Run: headless pygame with SDL's dummy video driver; simulated clock (each Clock.tick advances the game by its frame time, no real sleeping); random seed 0; keys injected as events and as key.get_pressed() state; no mouse input; restart key SPACE tapped at the start of phases 3 and 4.
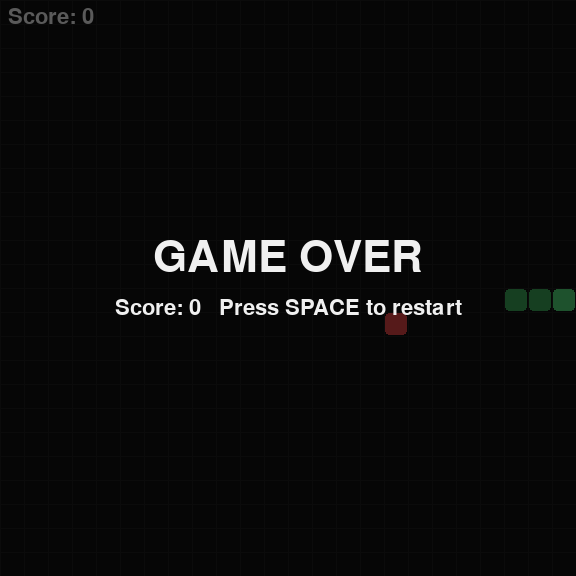
Frame 1 of 4 · flips 1–60 · no input
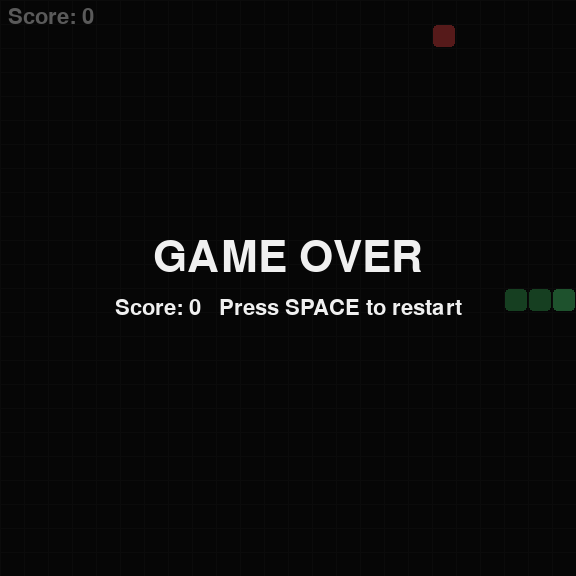
Frame 2 of 4 · flips 61–180 · tapped SPACE, RETURN · held RIGHT (→), D
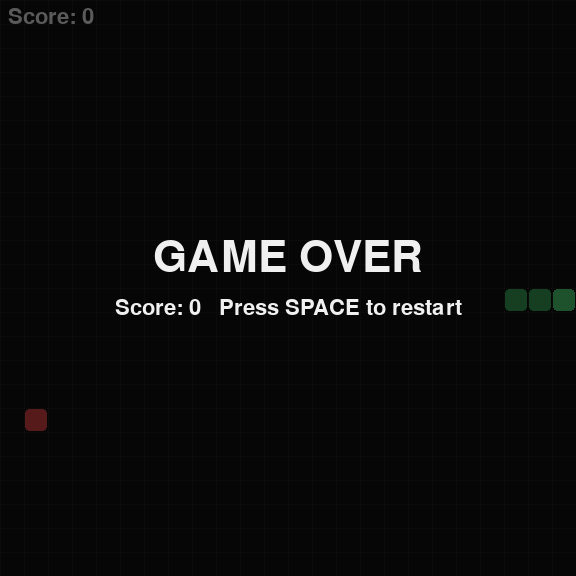
Frame 3 of 4 · flips 181–300 · tapped SPACE · held DOWN (↓), S
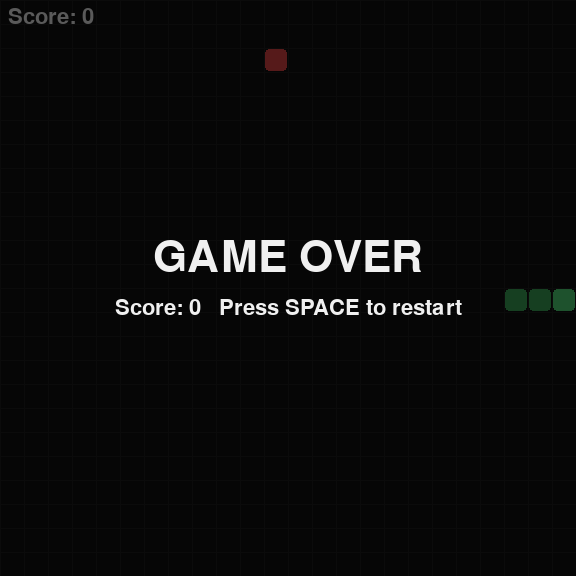
Frame 4 of 4 · flips 301–420 · tapped SPACE · held LEFT (←), A, UP (↑), W

The pygame program that drew these frames:

"""
Snakeゲーム (pygame実装)

矢印キー（またはWASD）でヘビを操作し、エサ（赤）を food べてスコアを伸ばす
シンプルなSnakeゲーム。壁や自分自身にぶつかるとゲームオーバー。

操作方法:
    - 矢印キー / WASD : ヘビの移動方向を変更
    - スペース / Enter : ゲームオーバー後にリスタート
    - Esc / ウィンドウを閉じる : 終了

実行方法:
    python snake_game.py
"""

import random
import sys

import pygame

# --- 定数 ---
CELL_SIZE = 24            # 1マスのピクセルサイズ
GRID_WIDTH = 24          # 横方向のマス数
GRID_HEIGHT = 24         # 縦方向のマス数
SCREEN_WIDTH = CELL_SIZE * GRID_WIDTH
SCREEN_HEIGHT = CELL_SIZE * GRID_HEIGHT
FPS = 10                 # 1秒あたりの移動回数（難易度）

# 色（RGB）
COLOR_BG = (18, 18, 18)
COLOR_GRID = (30, 30, 30)
COLOR_SNAKE_HEAD = (80, 220, 120)
COLOR_SNAKE_BODY = (60, 170, 90)
COLOR_FOOD = (230, 70, 70)
COLOR_TEXT = (240, 240, 240)
COLOR_OVERLAY = (0, 0, 0)

# 移動方向 (dx, dy)
UP = (0, -1)
DOWN = (0, 1)
LEFT = (-1, 0)
RIGHT = (1, 0)


class SnakeGame:
    """Snakeゲームの状態と描画を管理するクラス。"""

    def __init__(self):
        pygame.init()
        self.screen = pygame.display.set_mode((SCREEN_WIDTH, SCREEN_HEIGHT))
        pygame.display.set_caption("Snake")
        self.clock = pygame.time.Clock()
        self.font = pygame.font.SysFont(None, 32)
        self.big_font = pygame.font.SysFont(None, 64)
        self.reset()

    def reset(self):
        """ゲーム状態を初期化する。"""
        center = (GRID_WIDTH // 2, GRID_HEIGHT // 2)
        # ヘビは長さ3で中央から左向きに配置（先頭が先頭要素）
        self.snake = [center, (center[0] - 1, center[1]), (center[0] - 2, center[1])]
        self.direction = RIGHT
        self.next_direction = RIGHT
        self.food = self._spawn_food()
        self.score = 0
        self.game_over = False

    def _spawn_food(self):
        """ヘビと重ならない位置にエサをランダム配置する。"""
        empty_cells = [
            (x, y)
            for x in range(GRID_WIDTH)
            for y in range(GRID_HEIGHT)
            if (x, y) not in self.snake
        ]
        if not empty_cells:
            return None  # 盤面が埋まった（クリア）
        return random.choice(empty_cells)

    def _handle_input(self):
        """キー入力を処理する。"""
        for event in pygame.event.get():
            if event.type == pygame.QUIT:
                self._quit()
            elif event.type == pygame.KEYDOWN:
                if event.key == pygame.K_ESCAPE:
                    self._quit()
                if self.game_over:
                    if event.key in (pygame.K_SPACE, pygame.K_RETURN):
                        self.reset()
                    continue
                # 進行方向の変更（逆走は禁止）
                if event.key in (pygame.K_UP, pygame.K_w) and self.direction != DOWN:
                    self.next_direction = UP
                elif event.key in (pygame.K_DOWN, pygame.K_s) and self.direction != UP:
                    self.next_direction = DOWN
                elif event.key in (pygame.K_LEFT, pygame.K_a) and self.direction != RIGHT:
                    self.next_direction = LEFT
                elif event.key in (pygame.K_RIGHT, pygame.K_d) and self.direction != LEFT:
                    self.next_direction = RIGHT

    def _update(self):
        """ヘビを1マス進め、衝突・エサ取得を判定する。"""
        if self.game_over:
            return

        self.direction = self.next_direction
        head_x, head_y = self.snake[0]
        dx, dy = self.direction
        new_head = (head_x + dx, head_y + dy)

        # 壁との衝突判定
        if not (0 <= new_head[0] < GRID_WIDTH and 0 <= new_head[1] < GRID_HEIGHT):
            self.game_over = True
            return

        # 自分自身との衝突判定（末尾は今回移動で空くので除外）
        if new_head in self.snake[:-1]:
            self.game_over = True
            return

        self.snake.insert(0, new_head)

        if new_head == self.food:
            self.score += 1
            self.food = self._spawn_food()
            if self.food is None:
                # 盤面をすべて埋めた＝クリア扱いでゲーム終了
                self.game_over = True
        else:
            self.snake.pop()  # エサを取っていなければ末尾を削除して長さ維持

    def _draw_grid(self):
        """背景グリッドを描画する。"""
        for x in range(0, SCREEN_WIDTH, CELL_SIZE):
            pygame.draw.line(self.screen, COLOR_GRID, (x, 0), (x, SCREEN_HEIGHT))
        for y in range(0, SCREEN_HEIGHT, CELL_SIZE):
            pygame.draw.line(self.screen, COLOR_GRID, (0, y), (SCREEN_WIDTH, y))

    def _draw_cell(self, pos, color):
        """1マスを塗りつぶす。"""
        rect = pygame.Rect(
            pos[0] * CELL_SIZE, pos[1] * CELL_SIZE, CELL_SIZE, CELL_SIZE
        )
        pygame.draw.rect(self.screen, color, rect.inflate(-2, -2), border_radius=4)

    def _draw(self):
        """全体を描画する。"""
        self.screen.fill(COLOR_BG)
        self._draw_grid()

        # エサ
        if self.food is not None:
            self._draw_cell(self.food, COLOR_FOOD)

        # ヘビ（先頭とそれ以外で色を変える）
        for i, segment in enumerate(self.snake):
            color = COLOR_SNAKE_HEAD if i == 0 else COLOR_SNAKE_BODY
            self._draw_cell(segment, color)

        # スコア表示
        score_text = self.font.render(f"Score: {self.score}", True, COLOR_TEXT)
        self.screen.blit(score_text, (8, 6))

        # ゲームオーバー表示
        if self.game_over:
            overlay = pygame.Surface((SCREEN_WIDTH, SCREEN_HEIGHT))
            overlay.set_alpha(160)
            overlay.fill(COLOR_OVERLAY)
            self.screen.blit(overlay, (0, 0))

            cleared = self.food is None
            title = "CLEAR!" if cleared else "GAME OVER"
            title_surf = self.big_font.render(title, True, COLOR_TEXT)
            title_rect = title_surf.get_rect(
                center=(SCREEN_WIDTH // 2, SCREEN_HEIGHT // 2 - 30)
            )
            self.screen.blit(title_surf, title_rect)

            info = self.font.render(
                f"Score: {self.score}   Press SPACE to restart", True, COLOR_TEXT
            )
            info_rect = info.get_rect(
                center=(SCREEN_WIDTH // 2, SCREEN_HEIGHT // 2 + 20)
            )
            self.screen.blit(info, info_rect)

        pygame.display.flip()

    def _quit(self):
        pygame.quit()
        sys.exit()

    def run(self):
        """メインループ。"""
        while True:
            self._handle_input()
            self._update()
            self._draw()
            self.clock.tick(FPS)


def main():
    SnakeGame().run()


if __name__ == "__main__":
    main()
